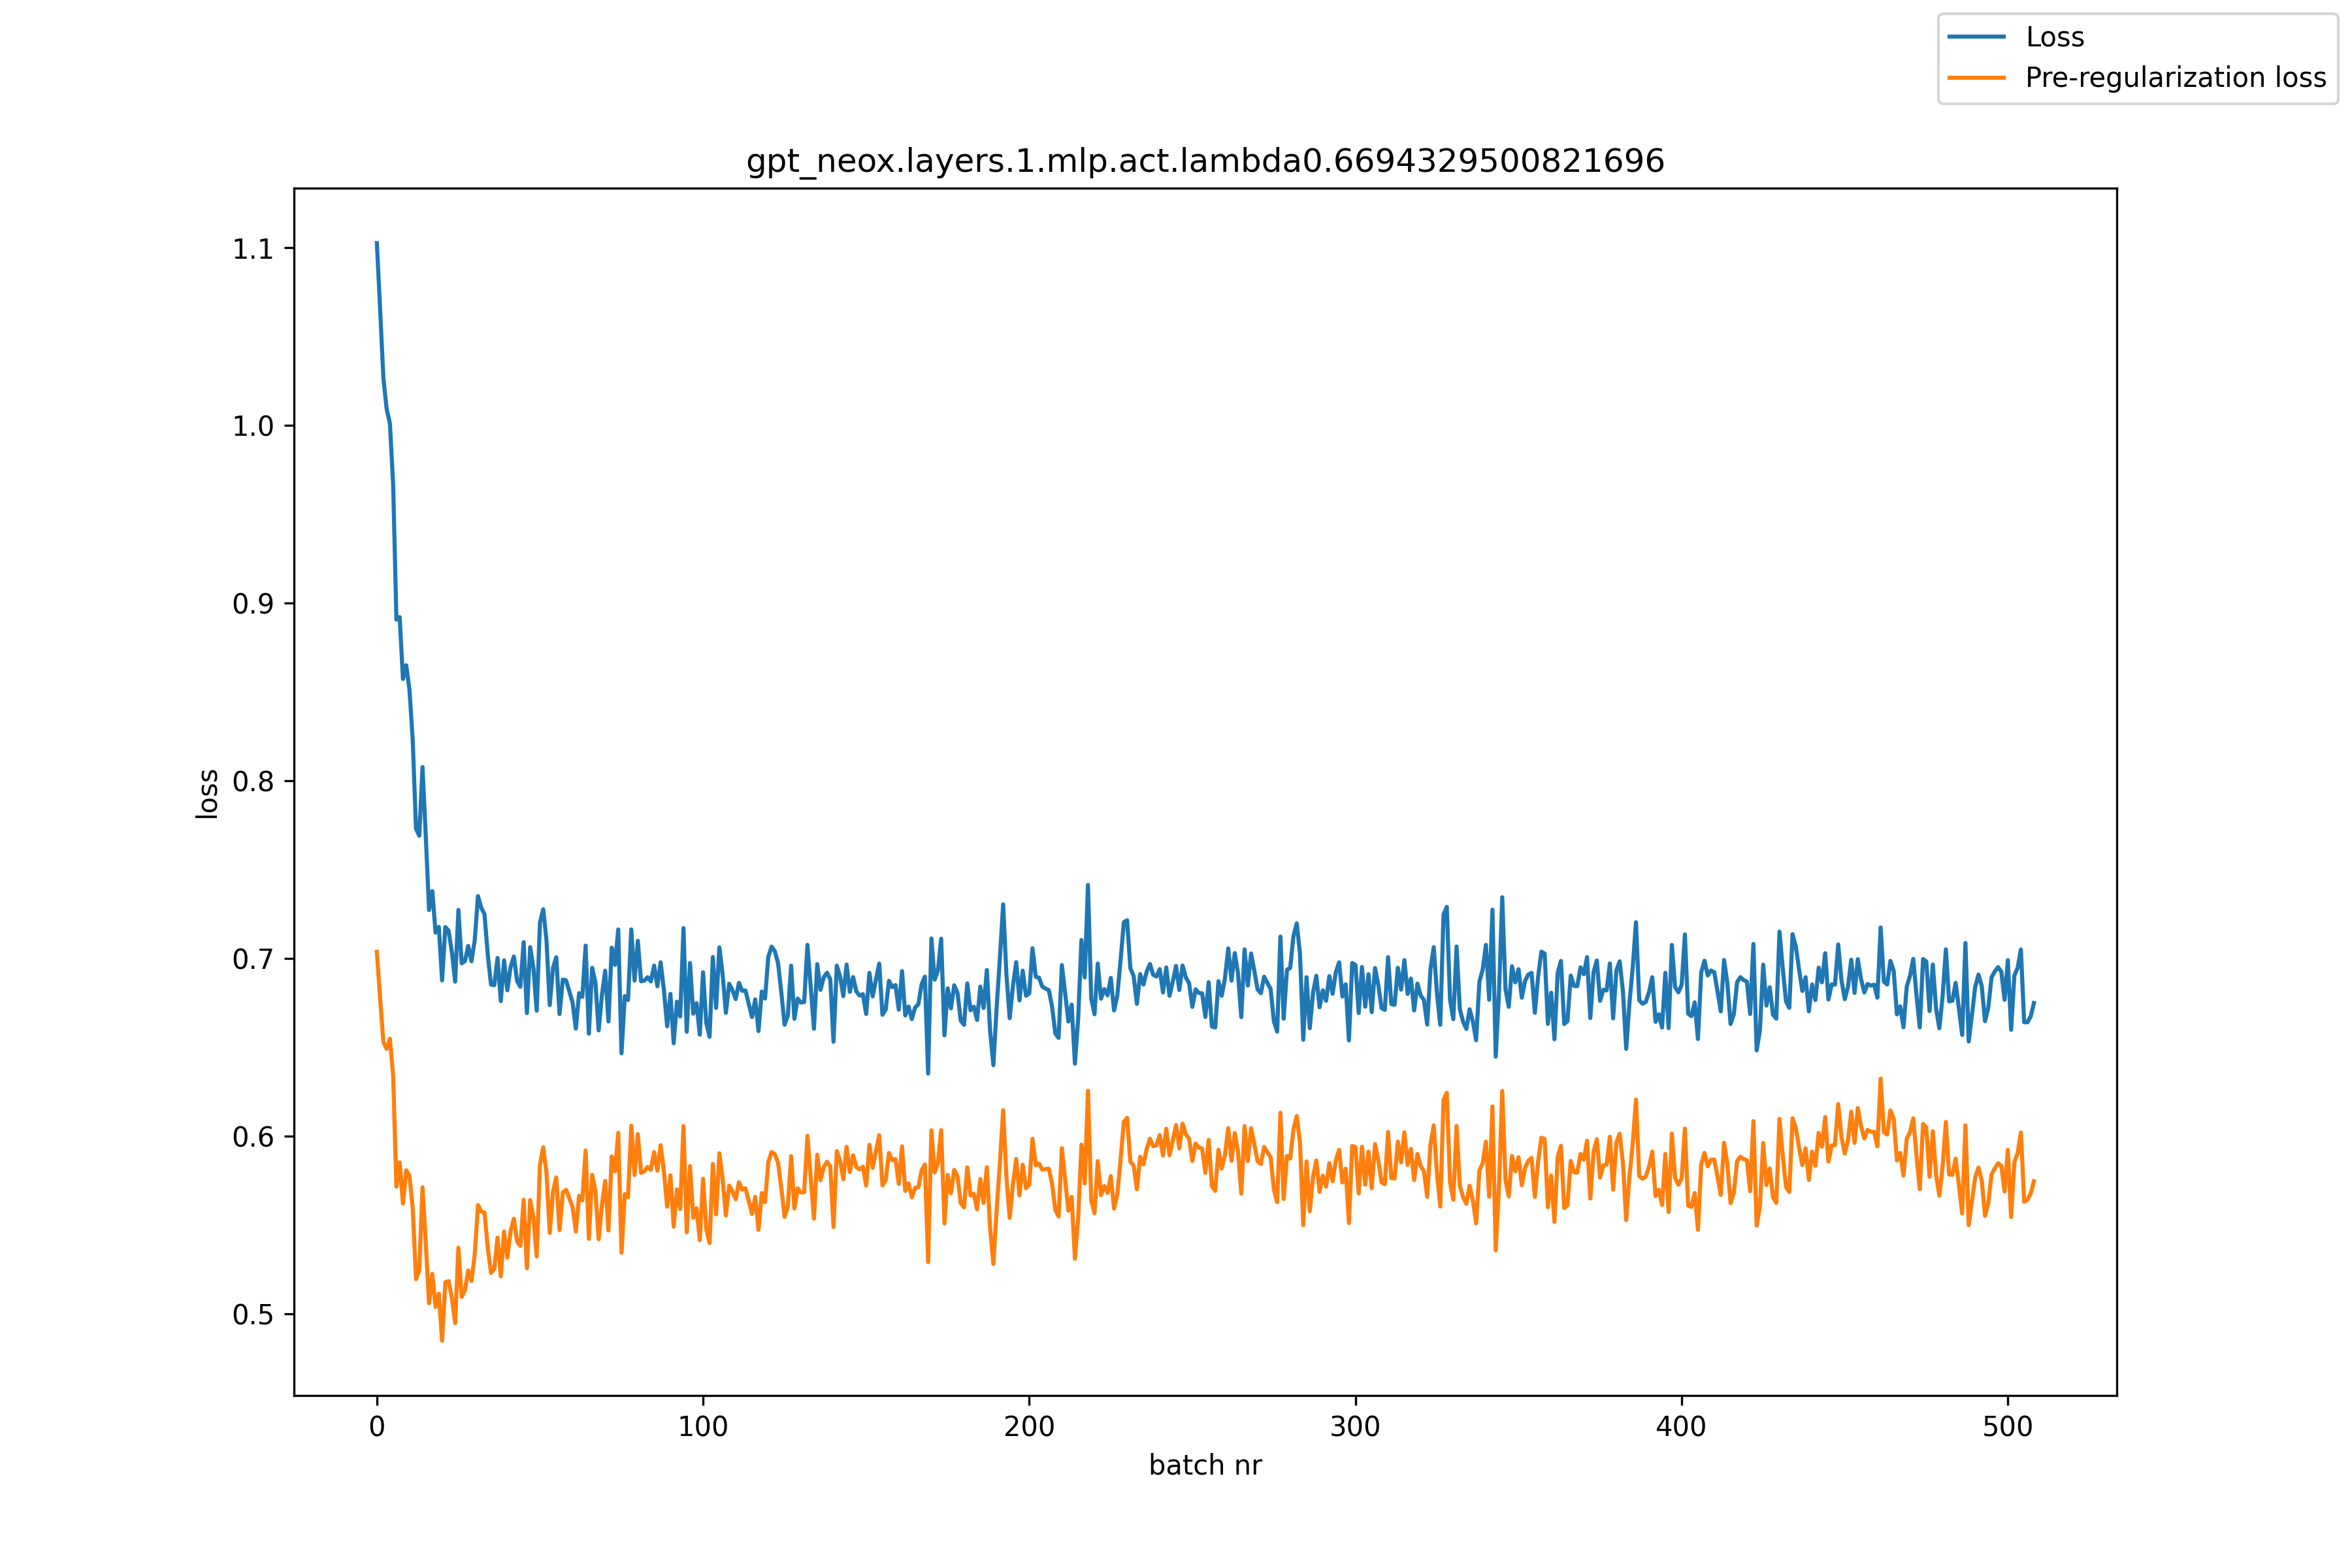

Values plotted in this chart, from the file beside it:
, loss, pre_reg_loss
0, 1.103, 0.7037
1, 1.066, 0.6775
2, 1.027, 0.6531
3, 1.009, 0.6491
4, 1.001, 0.6548
5, 0.9665, 0.6337
6, 0.8907, 0.5715
7, 0.8921, 0.5852
8, 0.8573, 0.562
9, 0.865, 0.5807
10, 0.8513, 0.5776
11, 0.8228, 0.5594
12, 0.773, 0.5195
13, 0.7691, 0.5244
14, 0.8077, 0.5711
15, 0.7687, 0.54
16, 0.7273, 0.5059
17, 0.7379, 0.5224
18, 0.7145, 0.5038
19, 0.7178, 0.5112
20, 0.6876, 0.4848
21, 0.7176, 0.5178
22, 0.7155, 0.5184
23, 0.7036, 0.509
24, 0.6869, 0.4947
25, 0.7273, 0.5371
26, 0.6972, 0.5095
27, 0.6985, 0.5132
28, 0.707, 0.5243
29, 0.6984, 0.5185
30, 0.7101, 0.5331
31, 0.7351, 0.5611
32, 0.7286, 0.5575
33, 0.7249, 0.5569
34, 0.7022, 0.5372
35, 0.6852, 0.523
36, 0.685, 0.5252
37, 0.7003, 0.5429
38, 0.676, 0.521
39, 0.6989, 0.5462
40, 0.6821, 0.5315
41, 0.6952, 0.5465
42, 0.7011, 0.5535
43, 0.6872, 0.5405
44, 0.684, 0.5382
45, 0.7092, 0.5641
46, 0.6692, 0.5256
47, 0.7063, 0.5639
48, 0.6948, 0.5542
49, 0.6706, 0.5323
50, 0.7202, 0.5839
51, 0.7277, 0.5937
52, 0.7103, 0.5792
53, 0.6737, 0.5455
54, 0.6947, 0.5687
55, 0.7006, 0.5767
56, 0.6687, 0.547
57, 0.6881, 0.5683
58, 0.6876, 0.5697
59, 0.6814, 0.565
... 449 more rows
